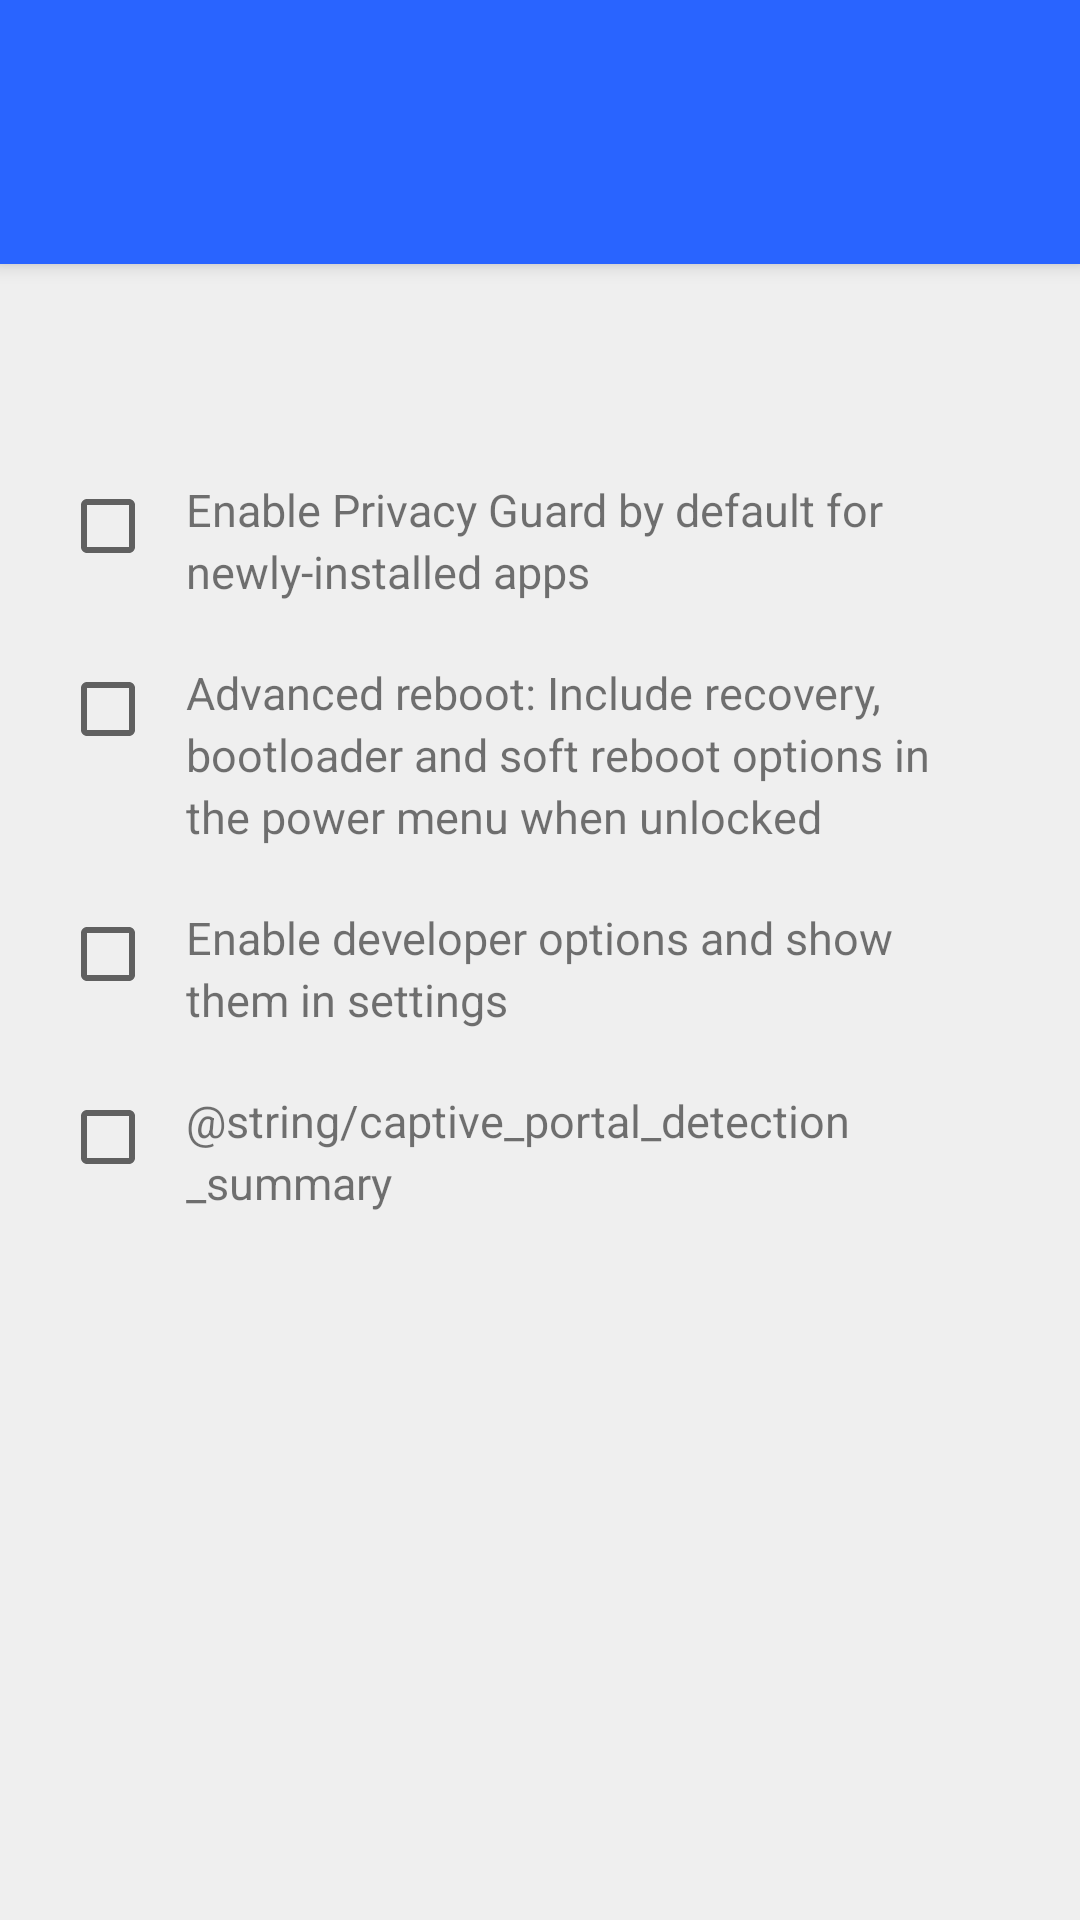

Write the Android layout XML for this screen, with the resource values it uses.
<!-- AndroidManifest.xml: application theme Theme.Setup -->
<!-- res/layout/common_settings_page.xml -->
<?xml version="1.0" encoding="utf-8"?>
<LinearLayout xmlns:android="http://schemas.android.com/apk/res/android"
    android:orientation="vertical"
    android:layout_width="match_parent"
    android:layout_height="match_parent">

    <include layout="@layout/header_condensed" />

    <FrameLayout
        android:id="@+id/page"
        android:layout_width="match_parent"
        android:layout_height="0dp"
        android:layout_weight="1">

        <ScrollView
            android:layout_width="match_parent"
            android:layout_height="match_parent"
            android:fillViewport="true">

            <LinearLayout
                android:orientation="vertical"
                android:layout_width="match_parent"
                android:layout_height="match_parent"
                style="@style/PageContent">

                <TextView
                    android:layout_width="match_parent"
                    android:layout_height="wrap_content"
                    android:textSize="15sp"
                    android:layout_marginBottom="@dimen/summary_margin_bottom"
                    android:paddingLeft="@dimen/content_margin_left"
                    android:paddingRight="@dimen/content_margin_right"
                    style="@style/PageSummaryText" />

                <LinearLayout
                    android:id="@+id/privacy_guard"
                    android:orientation="horizontal"
                    android:layout_width="match_parent"
                    android:layout_height="wrap_content"
                    android:paddingLeft="@dimen/location_margin_left"
                    android:paddingRight="@dimen/content_margin_right"
                    android:background="?android:attr/selectableItemBackground"
                    android:clickable="true">


                    <CheckBox
                        android:id="@+id/privacy_guard_checkbox"
                        android:layout_width="wrap_content"
                        android:layout_height="wrap_content"
                        android:layout_gravity="top"
                        android:layout_marginTop="5dp"
                        android:duplicateParentState="true"
                        android:clickable="false" />

                    <TextView
                        android:id="@+id/privacy_guard_summary"
                        android:layout_width="0px"
                        android:layout_height="wrap_content"
                        android:layout_weight="1"
                        android:textSize="15sp"
                        android:lineSpacingExtra="@dimen/setup_line_spacing"
                        android:gravity="top"
                        android:layout_marginLeft="@dimen/location_text_margin_left"
                        android:layout_marginRight="@dimen/location_text_margin_right"
                        android:paddingBottom="@dimen/content_margin_bottom"
                        android:text="@string/privacy_guard_default_summary"
                        android:maxLines="5" />

                </LinearLayout>

                <LinearLayout
                    android:id="@+id/advanced_reboot"
                    android:orientation="horizontal"
                    android:layout_width="match_parent"
                    android:layout_height="wrap_content"
                    android:paddingLeft="@dimen/location_margin_left"
                    android:paddingRight="@dimen/content_margin_right"
                    android:background="?android:attr/selectableItemBackground"
                    android:clickable="true">

                    <CheckBox
                        android:id="@+id/advanced_reboot_checkbox"
                        android:layout_width="wrap_content"
                        android:layout_height="wrap_content"
                        android:layout_gravity="top"
                        android:layout_marginTop="5dp"
                        android:duplicateParentState="true"
                        android:clickable="false" />


                    <TextView
                        android:id="@+id/advanced_reboot_summary"
                        android:layout_width="0px"
                        android:layout_height="wrap_content"
                        android:layout_weight="1"
                        android:textSize="15sp"
                        android:lineSpacingExtra="@dimen/setup_line_spacing"
                        android:gravity="top"
                        android:layout_marginLeft="@dimen/location_text_margin_left"
                        android:layout_marginRight="@dimen/location_text_margin_right"
                        android:paddingBottom="@dimen/content_margin_bottom"
                        android:text="@string/advanced_reboot_summary"
                        android:maxLines="5" />

                </LinearLayout>

                <LinearLayout
                    android:id="@+id/development_settings"
                    android:orientation="horizontal"
                    android:layout_width="match_parent"
                    android:layout_height="wrap_content"
                    android:paddingLeft="@dimen/location_margin_left"
                    android:paddingRight="@dimen/content_margin_right"
                    android:background="?android:attr/selectableItemBackground"
                    android:clickable="true">

                    <CheckBox
                        android:id="@+id/development_settings_checkbox"
                        android:layout_width="wrap_content"
                        android:layout_height="wrap_content"
                        android:layout_gravity="top"
                        android:layout_marginTop="5dp"
                        android:duplicateParentState="true"
                        android:clickable="false" />

                    <TextView
                        android:id="@+id/development_settings_summary"
                        android:layout_width="0px"
                        android:layout_height="wrap_content"
                        android:layout_weight="1"
                        android:textSize="15sp"
                        android:lineSpacingExtra="@dimen/setup_line_spacing"
                        android:gravity="top"
                        android:layout_marginLeft="@dimen/location_text_margin_left"
                        android:layout_marginRight="@dimen/location_text_margin_right"
                        android:paddingBottom="@dimen/content_margin_bottom"
                        android:text="@string/development_settings_summary"
                        android:maxLines="5" />

                </LinearLayout>

                <LinearLayout
                    android:id="@+id/captive_portal"
                    android:orientation="horizontal"
                    android:layout_width="match_parent"
                    android:layout_height="wrap_content"
                    android:paddingLeft="@dimen/location_margin_left"
                    android:paddingRight="@dimen/content_margin_right"
                    android:background="?android:attr/selectableItemBackground"
                    android:clickable="true" >

                    <CheckBox
                        android:id="@+id/captive_portal_checkbox"
                        android:layout_width="wrap_content"
                        android:layout_height="wrap_content"
                        android:layout_gravity="top"
                        android:layout_marginTop="5dp"
                        android:duplicateParentState="true"
                        android:clickable="false" />

                    <TextView
                        android:id="@+id/captive_portal_summary"
                        android:layout_width="0px"
                        android:layout_height="wrap_content"
                        android:layout_weight="1"
                        android:textSize="15sp"
                        android:lineSpacingExtra="@dimen/setup_line_spacing"
                        android:gravity="top"
                        android:layout_marginLeft="@dimen/location_text_margin_left"
                        android:layout_marginRight="@dimen/location_text_margin_right"
                        android:paddingBottom="@dimen/content_margin_bottom"
                        android:text="@string/captive_portal_detection_summary"
                        android:maxLines="5" />
                </LinearLayout>

            </LinearLayout>
        </ScrollView>
    </FrameLayout>
</LinearLayout>
<!-- res/layout/header_condensed.xml (included above) -->
<?xml version="1.0" encoding="utf-8"?>
<RelativeLayout xmlns:android="http://schemas.android.com/apk/res/android"
                android:id="@+id/header"
                android:layout_width="match_parent"
                android:layout_height="@dimen/header_condensed_height"
                android:background="@color/header_condensed_bg"
                style="@style/Header">

    <TextView
        android:layout_width="match_parent"
        android:layout_height="@dimen/page_title_height"
        style="@style/PageTitle" />

</RelativeLayout>
<!-- resources referenced by this layout -->
<resources>
  <color name="header_condensed_bg">@color/primary_dark</color>
  <dimen name="content_margin_bottom">20dp</dimen>
  <dimen name="content_margin_left">26dp</dimen>
  <dimen name="content_margin_right">14dp</dimen>
  <dimen name="header_condensed_height">88dp</dimen>
  <dimen name="location_margin_left">20dp</dimen>
  <dimen name="location_text_margin_left">10dp</dimen>
  <dimen name="location_text_margin_right">30dp</dimen>
  <dimen name="page_title_height">64dp</dimen>
  <dimen name="setup_line_spacing">3sp</dimen>
  <dimen name="summary_margin_bottom">20dp</dimen>
  <string name="advanced_reboot_summary">Advanced reboot: Include recovery, bootloader and soft reboot options in the power menu when unlocked</string>
  <string name="development_settings_summary">Enable developer options and show them in settings</string>
  <string name="privacy_guard_default_summary">Enable Privacy Guard by default for newly-installed apps</string>
  <style name="Header">
          <item name="android:elevation">4dp</item>
      </style>
  <style name="PageContent">
          <item name="android:background">@color/page_background</item>
          <item name="android:paddingTop">@dimen/content_margin_top</item>
      </style>
  <style name="PageSummaryText">
          <item name="android:id">@android:id/summary</item>
          <item name="android:lineSpacingExtra">@dimen/setup_line_spacing</item>
      </style>
  <style name="PageTitle">
          <item name="android:id">@android:id/title</item>
          <item name="android:textSize">22sp</item>
          <item name="android:textColor">@color/white</item>
          <item name="android:background">@color/primary_dark</item>
          <item name="android:layout_alignParentBottom">true</item>
          <item name="android:gravity">left|center_vertical</item>
          <item name="android:paddingLeft">@dimen/header_title_margin_left</item>
      </style>
  <style name="Theme.Setup" parent="@android:style/Theme.Material.Light">
          <item name="android:windowActionBar">false</item>
          <item name="android:windowNoTitle">true</item>
          <item name="android:windowIsTranslucent">true</item>
          <item name="android:windowBackground">@android:color/transparent</item>
          <item name="android:colorPrimary">@color/primary</item>
          <item name="android:colorPrimaryDark">@color/primary</item>
          <item name="android:colorAccent">@color/accent</item>
          <item name="android:textColorLink">@color/accent</item>
          <item name="android:statusBarColor">@android:color/transparent</item>
          <item name="android:windowAnimationStyle">@style/ActivityAnimations</item>
      </style>
  <color name="primary_dark">#2964ff</color>
  <color name="page_background">#efefef</color>
  <dimen name="content_margin_top">26dp</dimen>
  <color name="white">#ffffff</color>
  <dimen name="header_title_margin_left">26dp</dimen>
  <color name="primary">#2a7fff</color>
  <color name="accent">#009789</color>
  <style name="ActivityAnimations" parent="@android:style/Animation.Activity">
          <item name="android:activityOpenEnterAnimation">@anim/translucent_enter</item>
          <item name="android:activityOpenExitAnimation">@anim/translucent_exit</item>
          <item name="android:activityCloseEnterAnimation">@anim/translucent_enter</item>
          <item name="android:activityCloseExitAnimation">@anim/translucent_exit</item>
          <item name="android:taskToFrontEnterAnimation">@anim/translucent_enter</item>
          <item name="android:taskToFrontExitAnimation">@anim/translucent_exit</item>
          <item name="android:taskToBackEnterAnimation">@anim/translucent_enter</item>
          <item name="android:taskToBackExitAnimation">@anim/translucent_exit</item>
      </style>
</resources>
